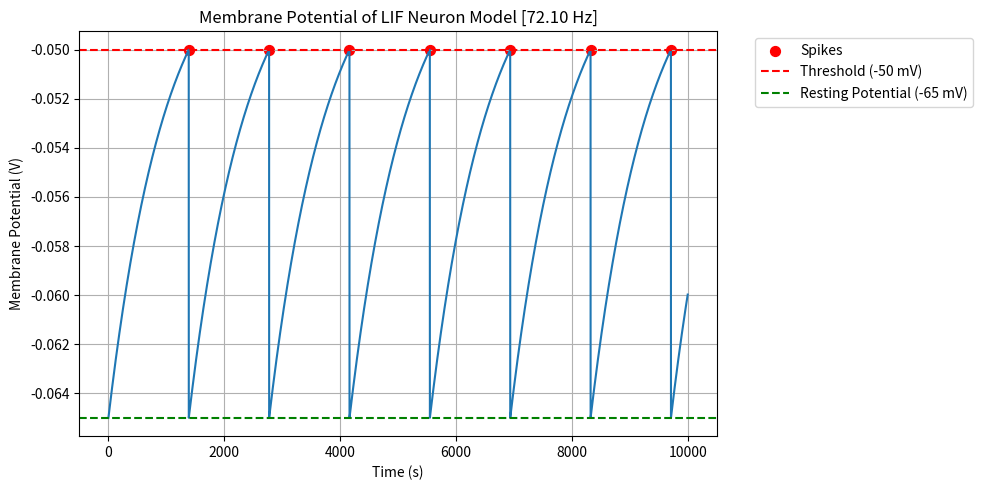
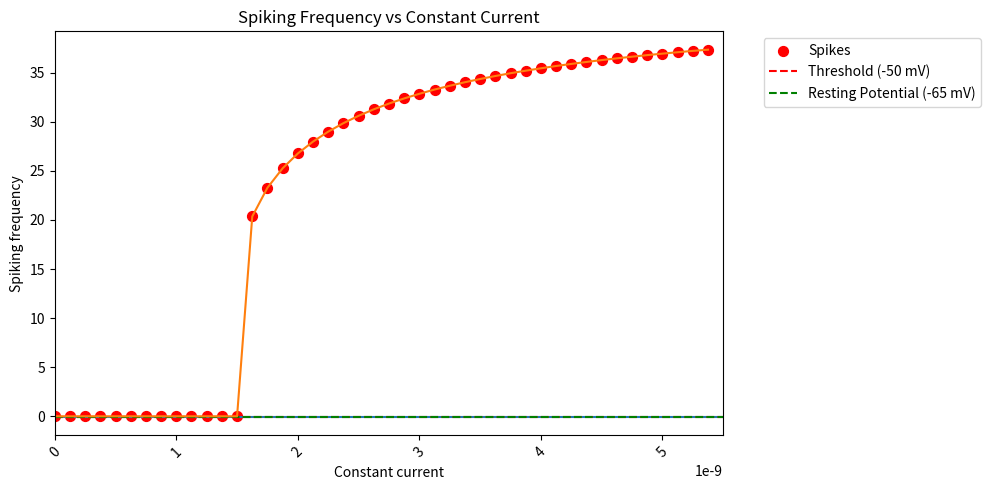

Generate these figures, in order, with matplotlib:
import numpy as np
import matplotlib.pyplot as plt

# Point 1.1
def LIF(um_0, _I, T, expansion_disable = True):
    """
    Calculate the membrane potential of a Leaky Integrate-and-Fire (LIF) neuron model.
    Parameters:
    um_0 : float
        Initial membrane potential in volts.
    I : float
        Constant input current in nano amperes [nA].
    T : float
        Total time of simulation in seconds.
    """

    Rm = 10*1e6 # Mega Ohm
    Cm = 1*1e-9 # Nano Farad
    u_thresh = -50*1e-3 # milli Volt
    u_rest = -65*1e-3 # milli Volt
    refraction_period = 5e-3 # seconds

    delta_t = 1e-5
    um_t = np.zeros((int(T//delta_t)))
    um_t[0] = um_0

    def dum_dt(um_t):
        return (u_rest - um_t + Rm*_I)/(Rm*Cm)
   
    # TODO Calculate the um_t from T = 0 until T in steps of delta-t

    _T = 0
    idx = 0
    refraction_toggle = False
    refraction_last_active = 0
    
    spiking_voltage_thresh = +30*1e-3 # Spike voltage in volts
    spiking_voltage_gain = 5 # Gain for spiking voltage
    spiking_toggle = False
    
    while idx < len(um_t):

        delta_u = dum_dt(um_t[idx]) # Calculate the change in membrane potential

        #region Refraction Logic
        if refraction_toggle and not expansion_disable:
            if _T >= refraction_last_active + refraction_period:
                refraction_toggle = False
                time_since_last_spike = _T - refraction_last_active
                if idx + 1 < len(um_t):
                    um_t[idx+1] = um_t[idx] - (delta_u/2) * delta_t # Update the membrane potential
            else:
                if idx + 1 < len(um_t):
                    um_t[idx+1] = um_t[idx] - (delta_u/2) * delta_t # Update the membrane potential
                idx += 1
                _T += delta_t
                continue
        #endregion

        if spiking_toggle:
            if idx + 1 < len(um_t):
                um_t[idx+1] = um_t[idx] + spiking_voltage_gain * delta_t # Update the membrane potential with spike gain
        
        elif idx + 1 < len(um_t):
            um_t[idx+1] = um_t[idx] + delta_u * delta_t # Update the membrane potential
        
        if um_t[idx] > spiking_voltage_thresh and not expansion_disable: # Check for spike peak
            spiking_toggle = False
            if idx + 1 < len(um_t):
              um_t[idx+1] = u_rest # Set the membrane potential to spike voltage
            refraction_toggle = True
            refraction_last_active = _T
        
        elif um_t[idx] > u_thresh: # Check for spike
            if not expansion_disable:
                spiking_toggle = True
            else:
                if idx + 1 < len(um_t):
                    um_t[idx+1] = u_rest # Reset the membrane potential after spike
            
            # #region Refraction Funnel
            # if not expansion_disable:
            #     refraction_toggle = True
            #     refraction_last_active = _T
            # #endregion
        _T += delta_t
        idx += 1

    return um_t


# Point 1.2

def plot_membrane_potential(membrane_potential, output_file='membrane_potential.png', spike_indices = None):
    """
    Plot the membrane potential of the LIF neuron model.
    Parameters:
    membrane_potential : numpy array
        Membrane potential time series.
    """
    plt.figure(figsize=(10,5))
    if spike_indices:
        plt.scatter(spike_indices, membrane_potential[spike_indices], color='red', label='Spikes', s=50, marker='o')
    plt.plot(list(range(int(0.1//1e-5))), membrane_potential)
    plt.xlabel('Time (s)')
    plt.ylabel('Membrane Potential (V)')
    plt.title(f'Membrane Potential of LIF Neuron Model [{spiking_frequency:.2f} Hz]')
    plt.axhline(y=-50e-3, color='r', linestyle='--', label='Threshold (-50 mV)')
    plt.axhline(y=-65e-3, color='g', linestyle='--', label='Resting Potential (-65 mV)')
    plt.legend(bbox_to_anchor=(1.05, 1), loc='upper left')
    plt.grid()
    plt.tight_layout()
    plt.savefig(output_file)
    plt.show()

# TODO: Calculate the membrane potential using the LIF function from Point 1.1



# plt.figure(figsize=(10,5))
# plt.plot(list(range(int(0.1//1e-5))), membrane_potential)
# plt.xlabel('Time (s)')
# plt.ylabel('Membrane Potential (V)')
# plt.title('Membrane Potential of LIF Neuron Model')
# plt.axhline(y=-50e-3, color='r', linestyle='--', label='Threshold (-50 mV)')
# plt.axhline(y=-65e-3, color='g', linestyle='--', label='Resting Potential (-65 mV)')
# plt.legend(bbox_to_anchor=(1.05, 1), loc='upper left')
# plt.grid()
# plt.tight_layout()
# plt.savefig('membrane_potential.png')
# plt.show()


# Point 1.3
# TODO: Define a function to calculate the interspike intervals
def find_spikes(um_t):
    """
    Find the indices of spikes in the membrane potential time series.
    Parameters:
    um_t : numpy array
        Membrane potential time series.
    Returns:
    spikes : list
        List of indices where spikes occur.
    """
    spikes = []
    for i in range(1, len(um_t)-1):
        if um_t[i-1] < um_t[i] > um_t[i+1]:
            spikes.append(i)
    return spikes

# calculate_isi = 

# TODO: Define a function to calculate the spiking frequency of a whole experiment
def calculate_spiking_frequency(spike_indices, delta_t):
    """
    Calculate the average spiking frequency given spike indices and timestep.
    Parameters:
    spike_indices : list
        List of indices where spikes occur.
    delta_t : float
        Time step size.
    Returns:
    frequency : float
        Spiking frequency in Hz.
    """
    if len(spike_indices) < 2:
        return 0.0
    isi = np.diff(spike_indices) * delta_t  # Interspike intervals in seconds
    avg_isi = np.mean(isi)
    return 1.0 / avg_isi if avg_isi > 0 else 0.0


membrane_potential = LIF(um_0=-65e-3, _I=2e-9, T=0.1) # 1nA current for 0.1 seconds
spike_indices = find_spikes(membrane_potential)
print("Spike indices:", spike_indices)
spiking_frequency = calculate_spiking_frequency(spike_indices, delta_t=1e-5)
print("Spiking frequency (Hz):", spiking_frequency)
plot_membrane_potential(membrane_potential, spike_indices= spike_indices, output_file='membrane_potential_classic.png')


membrane_potential = LIF(um_0=-65e-3, _I=2e-9, T=0.1, expansion_disable=False) # 1nA current for 0.1 seconds
spike_indices = find_spikes(membrane_potential)
print("Spike indices:", spike_indices)
spiking_frequency = calculate_spiking_frequency(spike_indices, delta_t=1e-5)
print("Spiking frequency (Hz):", spiking_frequency)
plot_membrane_potential(membrane_potential, output_file='membrane_potential_refraction.png', spike_indices= spike_indices)

# membrane_potential2 = LIF(TODO)
#plt.figure(figsize=(7,5))
#plt.plot(list(range(int(0.1//1e-5))), membrane_potential2)
#plt.show()


# # Point 1.4
# plt.figure(figsize=(7,5))
spikes = []
# # TODO write the code to accumulate the spikes

start = 0
end = 5.5e-9
step_size = 0.5e-9/4
indices = np.arange(start, end, step_size)

for current in indices: # Loop through different current values
    membrane_potential = LIF(um_0=-65e-3, _I=current, T=0.1, expansion_disable=False) # 1nA current for 0.1 seconds
    spike_indices = find_spikes(membrane_potential)
    spiking_frequency = calculate_spiking_frequency(spike_indices, delta_t=1e-5)
    spikes.append(spiking_frequency)

plt.plot(indices, spikes)
plt.scatter(indices, spikes, color='red', label='Spikes', s=50, marker='o')
plt.xticks(rotation=45)
plt.xlim(0, 5.5e-9)
plt.xlabel('Constant current')
plt.ylabel('Spiking frequency')
plt.title('Spiking Frequency vs Constant Current')
plt.grid()
plt.tight_layout()
plt.savefig('spiking_frequency_vs_current.png')
plt.show()